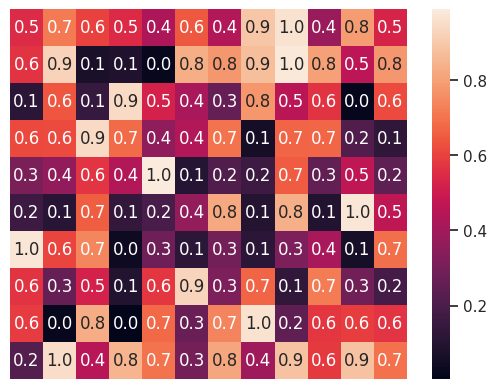

Reproduce this figure in Python.
import numpy as np; np.random.seed(0)
import seaborn as sns; sns.set()
import matplotlib.pyplot as plt

uniform_data = np.random.rand(10, 12)
ax = sns.heatmap(uniform_data, annot=True, fmt='.1f')

ax.set_xticks(np.arange(10))
ax.set_yticks(np.arange(10))

plt.show()
